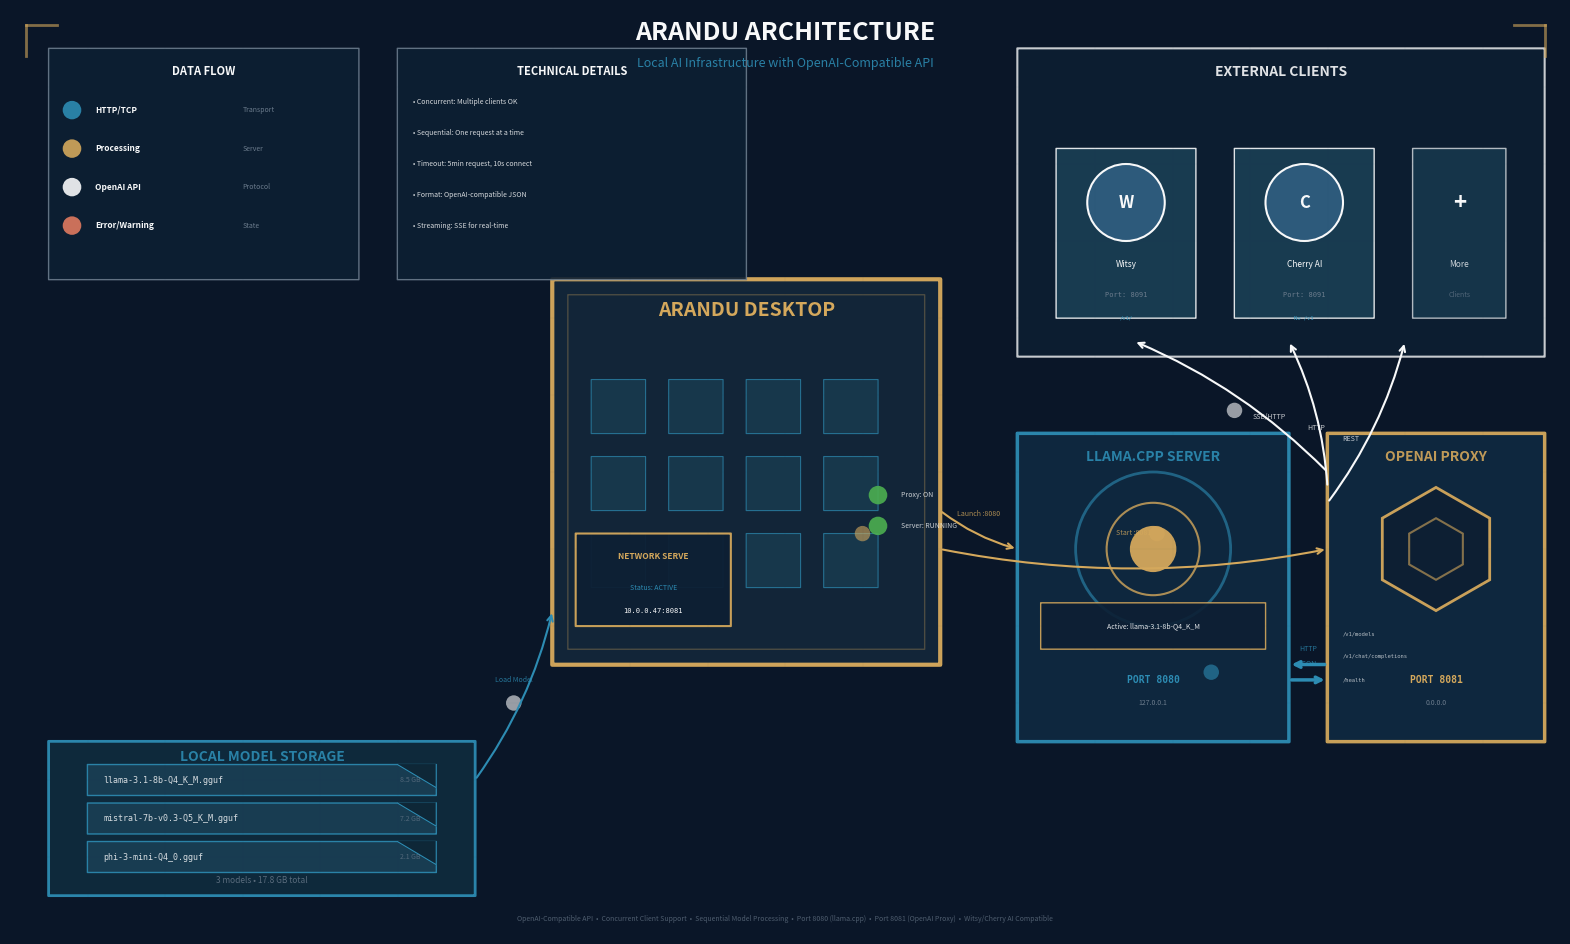

Write Python code to recreate this figure.
import matplotlib.pyplot as plt
import matplotlib.patches as mpatches
from matplotlib.patches import FancyBboxPatch, Circle, FancyArrowPatch, Rectangle, Polygon, Wedge, Arc
import numpy as np
from matplotlib.font_manager import FontProperties
import matplotlib.patheffects as path_effects
from matplotlib.lines import Line2D

# Set up the canvas - wide landscape format for detail
fig, ax = plt.subplots(figsize=(20, 12), dpi=200)
ax.set_xlim(0, 200)
ax.set_ylim(0, 120)
ax.axis('off')
fig.patch.set_facecolor('#0a1628')

# Color palette
color_storage = '#0f2b3d'
color_transport = '#2d8cb3'
color_processing = '#d4a85c'
color_error = '#e07a5f'
color_data = '#f8f9fa'
color_metadata = '#6b7b8c'
color_background = '#0a1628'
color_highlight = '#4a9bc4'

# Fonts
font_title = FontProperties(family='sans-serif', size=14, weight='bold')
font_section = FontProperties(family='sans-serif', size=10, weight='bold')
font_label = FontProperties(family='sans-serif', size=7)
font_small = FontProperties(family='sans-serif', size=5)
font_mono = FontProperties(family='monospace', size=6)

# Background grid
for i in range(0, 201, 10):
    ax.axvline(x=i, color='#1a3a52', alpha=0.1, linewidth=0.3)
for i in range(0, 121, 10):
    ax.axhline(y=i, color='#1a3a52', alpha=0.1, linewidth=0.3)

# ============================================
# LAYER 1: STORAGE (Bottom) - GGUF Models
# ============================================
storage_y = 5
storage_height = 20

# Storage container
storage_box = FancyBboxPatch((5, storage_y), 55, storage_height, 
                             boxstyle="round,pad=0.02",
                             facecolor=color_storage, edgecolor=color_transport, 
                             linewidth=2, alpha=0.95)
ax.add_patch(storage_box)

ax.text(32.5, storage_y + storage_height - 2, 'LOCAL MODEL STORAGE', 
        ha='center', va='center', fontproperties=font_section, 
        color=color_transport, alpha=0.9)

# Multiple model files with details
models = [
    ('llama-3.1-8b-Q4_K_M.gguf', '8.5 GB'),
    ('mistral-7b-v0.3-Q5_K_M.gguf', '7.2 GB'),
    ('phi-3-mini-Q4_0.gguf', '2.1 GB'),
]

for i, (name, size) in enumerate(models):
    y_pos = storage_y + 13 - i * 5
    # File icon
    file_rect = FancyBboxPatch((10, y_pos), 45, 4, boxstyle="round,pad=0.01",
                               facecolor='#1a3f54', edgecolor=color_transport, 
                               linewidth=1, alpha=0.9)
    ax.add_patch(file_rect)
    # Fold
    fold_x = [55, 55, 50]
    fold_y = [y_pos + 4, y_pos + 1, y_pos + 4]
    ax.fill(fold_x, fold_y, color='#0d2535', alpha=0.9)
    ax.plot(fold_x, fold_y, color=color_transport, linewidth=0.8)
    # Filename
    ax.text(12, y_pos + 2, name, ha='left', va='center',
            fontproperties=font_mono, color=color_data, alpha=0.85)
    # Size
    ax.text(53, y_pos + 2, size, ha='right', va='center',
            fontsize=5, color=color_metadata, alpha=0.7)

# Storage metrics
ax.text(32.5, storage_y + 2, '3 models • 17.8 GB total', 
        ha='center', va='center', fontsize=6, color=color_metadata, alpha=0.8)

# ============================================
# LAYER 2: ARANDU DESKTOP (Center-Left)
# ============================================
arandu_x = 70
arandu_y = 35
arandu_w = 50
arandu_h = 50

# Main container
arandu_box = FancyBboxPatch((arandu_x, arandu_y), arandu_w, arandu_h,
                            boxstyle="round,pad=0.03",
                            facecolor='#132639', edgecolor=color_processing, 
                            linewidth=3, alpha=0.98)
ax.add_patch(arandu_box)

# Inner glow
inner_box = FancyBboxPatch((arandu_x+2, arandu_y+2), arandu_w-4, arandu_h-4,
                           boxstyle="round,pad=0.02",
                           facecolor='none', edgecolor=color_processing, 
                           linewidth=1, alpha=0.3)
ax.add_patch(inner_box)

ax.text(arandu_x + arandu_w/2, arandu_y + arandu_h - 4, 'ARANDU DESKTOP',
        ha='center', va='center', fontproperties=font_title, 
        color=color_processing, alpha=1.0)

# Desktop icons grid
for row in range(3):
    for col in range(4):
        x = arandu_x + 5 + col * 10
        y = arandu_y + 30 - row * 10
        icon = FancyBboxPatch((x, y), 7, 7, boxstyle="round,pad=0.01",
                              facecolor='#1a3f54', edgecolor=color_transport, 
                              linewidth=0.8, alpha=0.7)
        ax.add_patch(icon)

# Network widget detail
widget_box = FancyBboxPatch((arandu_x + 3, arandu_y + 5), 20, 12,
                            boxstyle="round,pad=0.01",
                            facecolor='#0d1f33', edgecolor=color_processing, 
                            linewidth=1.5, alpha=0.95)
ax.add_patch(widget_box)
ax.text(arandu_x + 13, arandu_y + 14, 'NETWORK SERVE', 
        ha='center', va='center', fontsize=6, color=color_processing, weight='bold')
ax.text(arandu_x + 13, arandu_y + 10, 'Status: ACTIVE', 
        ha='center', va='center', fontsize=5, color=color_transport)
ax.text(arandu_x + 13, arandu_y + 7, '10.0.0.47:8081', 
        ha='center', va='center', fontproperties=font_mono, 
        color=color_data, size=5)

# Status indicators
status_y = arandu_y + 22
for i, label in enumerate(['Proxy: ON', 'Server: RUNNING']):
    indicator = Circle((arandu_x + arandu_w - 8, status_y - i*4), 1.2, 
                       facecolor='#4caf50', alpha=0.9)
    ax.add_patch(indicator)
    ax.text(arandu_x + arandu_w - 5, status_y - i*4, label, 
            ha='left', va='center', fontsize=5, color=color_data, alpha=0.8)

# ============================================
# LAYER 3A: LLAMA.CPP SERVER (Center)
# ============================================
llama_x = 130
llama_y = 25
llama_w = 35
llama_h = 40

# Server container
llama_box = FancyBboxPatch((llama_x, llama_y), llama_w, llama_h,
                           boxstyle="round,pad=0.02",
                           facecolor='#0f2840', edgecolor=color_transport, 
                           linewidth=2.5, alpha=0.95)
ax.add_patch(llama_box)

ax.text(llama_x + llama_w/2, llama_y + llama_h - 3, 'LLAMA.CPP SERVER',
        ha='center', va='center', fontproperties=font_section, 
        color=color_transport, alpha=0.9)

# Server icon with rings
server_cx = llama_x + llama_w/2
server_cy = llama_y + 25
# Outer ring
outer_ring = Circle((server_cx, server_cy), 10, fill=False,
                    edgecolor=color_transport, linewidth=2, alpha=0.6)
ax.add_patch(outer_ring)
# Middle ring
mid_ring = Circle((server_cx, server_cy), 6, fill=False,
                  edgecolor=color_processing, linewidth=1.5, alpha=0.8)
ax.add_patch(mid_ring)
# Inner core
core = Circle((server_cx, server_cy), 3, facecolor=color_processing, alpha=0.95)
ax.add_patch(core)

# Port info
ax.text(server_cx, llama_y + 8, 'PORT 8080', 
        ha='center', va='center', fontproperties=font_mono,
        color=color_transport, size=7, weight='bold')
ax.text(server_cx, llama_y + 5, '127.0.0.1', 
        ha='center', va='center', fontsize=5, color=color_metadata)

# Current model indicator
model_indicator = FancyBboxPatch((llama_x + 3, llama_y + 12), llama_w - 6, 6,
                                 boxstyle="round,pad=0.01",
                                 facecolor='#0d1f33', edgecolor=color_processing, 
                                 linewidth=1, alpha=0.9)
ax.add_patch(model_indicator)
ax.text(server_cx, llama_y + 15, 'Active: llama-3.1-8b-Q4_K_M', 
        ha='center', va='center', fontsize=5, color=color_data, alpha=0.9)

# ============================================
# LAYER 3B: OPENAI PROXY (Center-Right)
# ============================================
proxy_x = 170
proxy_y = 25
proxy_w = 28
proxy_h = 40

# Proxy container
proxy_box = FancyBboxPatch((proxy_x, proxy_y), proxy_w, proxy_h,
                           boxstyle="round,pad=0.02",
                           facecolor='#0f2840', edgecolor=color_processing, 
                           linewidth=2.5, alpha=0.95)
ax.add_patch(proxy_box)

ax.text(proxy_x + proxy_w/2, proxy_y + proxy_h - 3, 'OPENAI PROXY',
        ha='center', va='center', fontproperties=font_section, 
        color=color_processing, alpha=0.9)

# Hexagon icon
hex_cx = proxy_x + proxy_w/2
hex_cy = proxy_y + 25
hex_r = 8
hex_angles = np.linspace(0, 2*np.pi, 7)[:-1] + np.pi/6
hex_x = hex_cx + hex_r * np.cos(hex_angles)
hex_y = hex_cy + hex_r * np.sin(hex_angles)
hexagon = plt.Polygon(list(zip(hex_x, hex_y)), facecolor='#0d1f33', 
                      edgecolor=color_processing, linewidth=2, alpha=0.95)
ax.add_patch(hexagon)
# Inner hex
hex_r2 = 4
hex_x2 = hex_cx + hex_r2 * np.cos(hex_angles)
hex_y2 = hex_cy + hex_r2 * np.sin(hex_angles)
hexagon2 = plt.Polygon(list(zip(hex_x2, hex_y2)), fill=False, 
                       edgecolor=color_processing, linewidth=1.5, alpha=0.6)
ax.add_patch(hexagon2)

# Port info
ax.text(hex_cx, proxy_y + 8, 'PORT 8081', 
        ha='center', va='center', fontproperties=font_mono,
        color=color_processing, size=7, weight='bold')
ax.text(hex_cx, proxy_y + 5, '0.0.0.0', 
        ha='center', va='center', fontsize=5, color=color_metadata)

# Endpoints list
endpoints = ['/v1/models', '/v1/chat/completions', '/health']
for i, endpoint in enumerate(endpoints):
    y = proxy_y + 14 - i * 3
    ax.text(proxy_x + 2, y, endpoint, ha='left', va='center',
            fontproperties=font_mono, size=4, color=color_data, alpha=0.7)

# ============================================
# LAYER 4: EXTERNAL CLIENTS (Right Side)
# ============================================
clients_x = 130
clients_y = 75
clients_w = 68
clients_h = 40

# Clients container
clients_box = FancyBboxPatch((clients_x, clients_y), clients_w, clients_h,
                             boxstyle="round,pad=0.02",
                             facecolor='#0d1f33', edgecolor=color_data, 
                             linewidth=1.5, alpha=0.8)
ax.add_patch(clients_box)

ax.text(clients_x + clients_w/2, clients_y + clients_h - 3, 'EXTERNAL CLIENTS',
        ha='center', va='center', fontproperties=font_section, 
        color=color_data, alpha=0.9)

# Client 1: Witsy
witsy_box = FancyBboxPatch((clients_x + 5, clients_y + 5), 18, 22,
                           boxstyle="round,pad=0.02",
                           facecolor='#1a3f54', edgecolor=color_data, 
                           linewidth=1, alpha=0.9)
ax.add_patch(witsy_box)
# Logo circle
witsy_logo = Circle((clients_x + 14, clients_y + 20), 5, 
                    facecolor='#2d5a7b', edgecolor=color_data, linewidth=1.5)
ax.add_patch(witsy_logo)
ax.text(clients_x + 14, clients_y + 20, 'W', ha='center', va='center',
        fontsize=12, color=color_data, weight='bold')
ax.text(clients_x + 14, clients_y + 12, 'Witsy', ha='center', va='center',
        fontproperties=font_label, color=color_data, size=6)
ax.text(clients_x + 14, clients_y + 8, 'Port: 8091', ha='center', va='center',
        fontproperties=font_mono, size=5, color=color_metadata)
ax.text(clients_x + 14, clients_y + 5, '/v1/', ha='center', va='center',
        fontproperties=font_mono, size=4, color=color_transport)

# Client 2: Cherry AI
cherry_box = FancyBboxPatch((clients_x + 28, clients_y + 5), 18, 22,
                            boxstyle="round,pad=0.02",
                            facecolor='#1a3f54', edgecolor=color_data, 
                            linewidth=1, alpha=0.9)
ax.add_patch(cherry_box)
cherry_logo = Circle((clients_x + 37, clients_y + 20), 5, 
                     facecolor='#2d5a7b', edgecolor=color_data, linewidth=1.5)
ax.add_patch(cherry_logo)
ax.text(clients_x + 37, clients_y + 20, 'C', ha='center', va='center',
        fontsize=12, color=color_data, weight='bold')
ax.text(clients_x + 37, clients_y + 12, 'Cherry AI', ha='center', va='center',
        fontproperties=font_label, color=color_data, size=6)
ax.text(clients_x + 37, clients_y + 8, 'Port: 8091', ha='center', va='center',
        fontproperties=font_mono, size=5, color=color_metadata)
ax.text(clients_x + 37, clients_y + 5, 'No /v1', ha='center', va='center',
        fontproperties=font_mono, size=4, color=color_transport)

# Client 3: Generic/Other
generic_box = FancyBboxPatch((clients_x + 51, clients_y + 5), 12, 22,
                             boxstyle="round,pad=0.02",
                             facecolor='#1a3f54', edgecolor=color_data, 
                             linewidth=1, alpha=0.7)
ax.add_patch(generic_box)
ax.text(clients_x + 57, clients_y + 20, '+', ha='center', va='center',
        fontsize=16, color=color_data, weight='bold')
ax.text(clients_x + 57, clients_y + 12, 'More', ha='center', va='center',
        fontsize=6, color=color_data, alpha=0.8)
ax.text(clients_x + 57, clients_y + 8, 'Clients', ha='center', va='center',
        fontsize=5, color=color_metadata, alpha=0.7)

# ============================================
# CONNECTION ARROWS & DATA FLOW
# ============================================

# Arrow style definitions
def draw_arrow(ax, start, end, color, label=None, label_pos=0.5, style='simple'):
    if style == 'simple':
        ax.annotate('', xy=end, xytext=start,
                   arrowprops=dict(arrowstyle='->', color=color, lw=1.5, 
                                  connectionstyle="arc3,rad=0.1"))
    elif style == 'thick':
        ax.annotate('', xy=end, xytext=start,
                   arrowprops=dict(arrowstyle='->', color=color, lw=2.5,
                                  connectionstyle="arc3,rad=0"))
    elif style == 'dashed':
        ax.annotate('', xy=end, xytext=start,
                   arrowprops=dict(arrowstyle='->', color=color, lw=1,
                                  connectionstyle="arc3,rad=0.1",
                                  linestyle='dashed', alpha=0.6))
    
    if label:
        mid_x = start[0] + (end[0] - start[0]) * label_pos
        mid_y = start[1] + (end[1] - start[1]) * label_pos
        ax.text(mid_x, mid_y + 1.5, label, ha='center', va='bottom',
                fontsize=5, color=color, alpha=0.8)

# Storage to Arandu
draw_arrow(ax, (60, 20), (70, 42), color_transport, 'Load Model')

# Arandu to llama.cpp
draw_arrow(ax, (120, 55), (130, 50), color_processing, 'Launch :8080')

# Arandu to Proxy
draw_arrow(ax, (120, 50), (170, 50), color_processing, 'Start :8081')

# Proxy to llama.cpp (bidirectional)
draw_arrow(ax, (170, 35), (165, 35), color_transport, 'HTTP', 0.5, 'thick')
draw_arrow(ax, (165, 33), (170, 33), color_transport, 'JSON', 0.5, 'thick')

# Proxy to Clients (fan out)
# Witsy connection
draw_arrow(ax, (170, 60), (145, 77), color_data, 'SSE/HTTP', 0.3)
# Cherry AI connection  
draw_arrow(ax, (170, 58), (165, 77), color_data, 'HTTP', 0.3)
# Generic connection
draw_arrow(ax, (170, 56), (180, 77), color_data, 'REST', 0.3)

# ============================================
# DATA PACKETS (Animated effect suggestion)
# ============================================
packet_positions = [
    (65, 30, color_data),    # Storage→Arandu
    (110, 52, color_processing),  # Arandu→llama
    (148, 52, color_processing),  # Arandu→Proxy
    (155, 34, color_transport),   # Proxy→llama
    (158, 68, color_data),   # Proxy→Clients
]

for x, y, color in packet_positions:
    packet = Circle((x, y), 1, facecolor=color, alpha=0.6)
    ax.add_patch(packet)

# ============================================
# LEGEND & INFO BOXES
# ============================================

# Protocol legend
legend_x = 5
legend_y = 85
legend_box = FancyBboxPatch((legend_x, legend_y), 40, 30,
                            boxstyle="round,pad=0.02",
                            facecolor='#0d1f33', edgecolor=color_metadata, 
                            linewidth=1, alpha=0.9)
ax.add_patch(legend_box)

ax.text(legend_x + 20, legend_y + 27, 'DATA FLOW', 
        ha='center', va='center', fontproperties=font_section, 
        color=color_data, size=8)

legend_items = [
    (color_transport, 'HTTP/TCP', 'Transport'),
    (color_processing, 'Processing', 'Server'),
    (color_data, 'OpenAI API', 'Protocol'),
    (color_error, 'Error/Warning', 'State'),
]

for i, (color, label, desc) in enumerate(legend_items):
    y = legend_y + 22 - i * 5
    indicator = Circle((legend_x + 3, y), 1.2, facecolor=color, alpha=0.9)
    ax.add_patch(indicator)
    ax.text(legend_x + 6, y, label, ha='left', va='center',
            fontsize=6, color=color_data, weight='bold')
    ax.text(legend_x + 25, y, desc, ha='left', va='center',
            fontsize=5, color=color_metadata)

# Technical details box
tech_x = 50
tech_y = 85
tech_box = FancyBboxPatch((tech_x, tech_y), 45, 30,
                          boxstyle="round,pad=0.02",
                          facecolor='#0d1f33', edgecolor=color_metadata, 
                          linewidth=1, alpha=0.9)
ax.add_patch(tech_box)

ax.text(tech_x + 22.5, tech_y + 27, 'TECHNICAL DETAILS', 
        ha='center', va='center', fontproperties=font_section, 
        color=color_data, size=8)

details = [
    '• Concurrent: Multiple clients OK',
    '• Sequential: One request at a time',
    '• Timeout: 5min request, 10s connect',
    '• Format: OpenAI-compatible JSON',
    '• Streaming: SSE for real-time',
]

for i, detail in enumerate(details):
    y = tech_y + 23 - i * 4
    ax.text(tech_x + 2, y, detail, ha='left', va='center',
            fontsize=5, color=color_data, alpha=0.85)

# ============================================
# TITLE & FOOTER
# ============================================

# Main title
ax.text(100, 117, 'ARANDU ARCHITECTURE', 
        ha='center', va='center', fontproperties=font_title, 
        color=color_data, size=18, weight='bold')
ax.text(100, 113, 'Local AI Infrastructure with OpenAI-Compatible API', 
        ha='center', va='center', fontsize=9, color=color_transport, alpha=0.9)

# Footer
footer_text = ('OpenAI-Compatible API  •  Concurrent Client Support  •  Sequential Model Processing  •  '
               'Port 8080 (llama.cpp)  •  Port 8081 (OpenAI Proxy)  •  Witsy/Cherry AI Compatible')
ax.text(100, 2, footer_text, 
        ha='center', va='center', fontsize=5, color=color_metadata, alpha=0.7)

# Corner decorations
corner_size = 4
# Top-left
ax.plot([2, 2+corner_size], [118, 118], color=color_processing, linewidth=2, alpha=0.6)
ax.plot([2, 2], [118-corner_size, 118], color=color_processing, linewidth=2, alpha=0.6)
# Top-right
ax.plot([198-corner_size, 198], [118, 118], color=color_processing, linewidth=2, alpha=0.6)
ax.plot([198, 198], [118-corner_size, 118], color=color_processing, linewidth=2, alpha=0.6)

plt.savefig('arandu-architecture-detailed.png', dpi=300, bbox_inches='tight', 
            facecolor=color_background, edgecolor='none', pad_inches=0.5)
